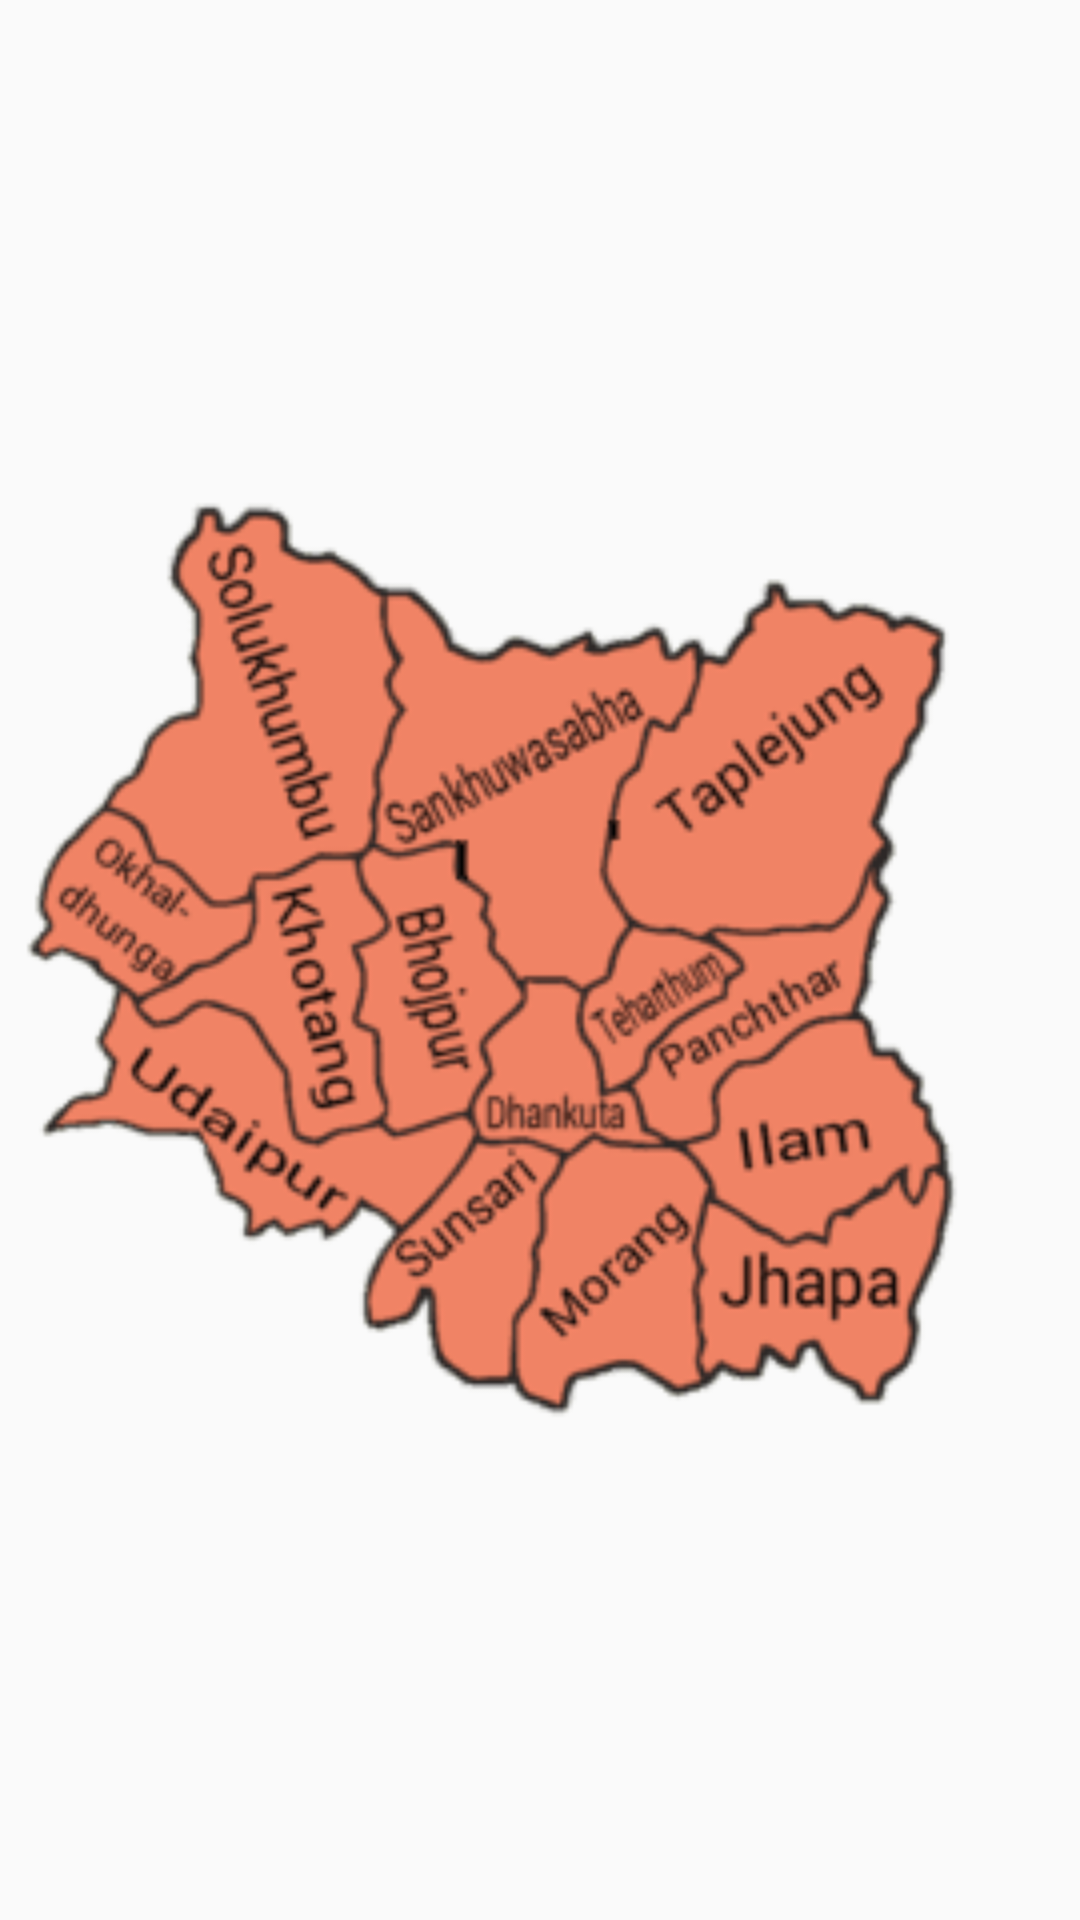

Layout XML and referenced resources for this Android screen:
<!-- AndroidManifest.xml: application theme AppTheme -->
<!-- res/layout/image_viewer.xml -->
<?xml version="1.0" encoding="utf-8"?>
<android.widget.LinearLayout
    xmlns:android="http://schemas.android.com/apk/res/android"
    android:layout_width="match_parent"
    android:id="@+id/image_viewer_framelayout"
    android:gravity="center"
    android:layout_height="match_parent">
    <ImageView
        android:id="@+id/touch_image_view"
        android:layout_width="400dp"
        android:layout_height="400dp"
        android:src="@drawable/state1"/>

</android.widget.LinearLayout>
<!-- resources referenced by this layout -->
<resources>
  <!-- drawable state1: png bitmap (drawable, 44831 bytes) -->
  <style name="AppTheme" parent="Theme.AppCompat.Light.DarkActionBar">
          
          <item name="colorPrimary">@color/colorPrimary</item>
          <item name="colorPrimaryDark">@color/colorPrimaryDark</item>
          <item name="colorAccent">@color/colorAccent</item>
      </style>
  <color name="colorPrimary">#117881</color>
  <color name="colorPrimaryDark">#0d555b</color>
  <color name="colorAccent">#474847</color>
</resources>
